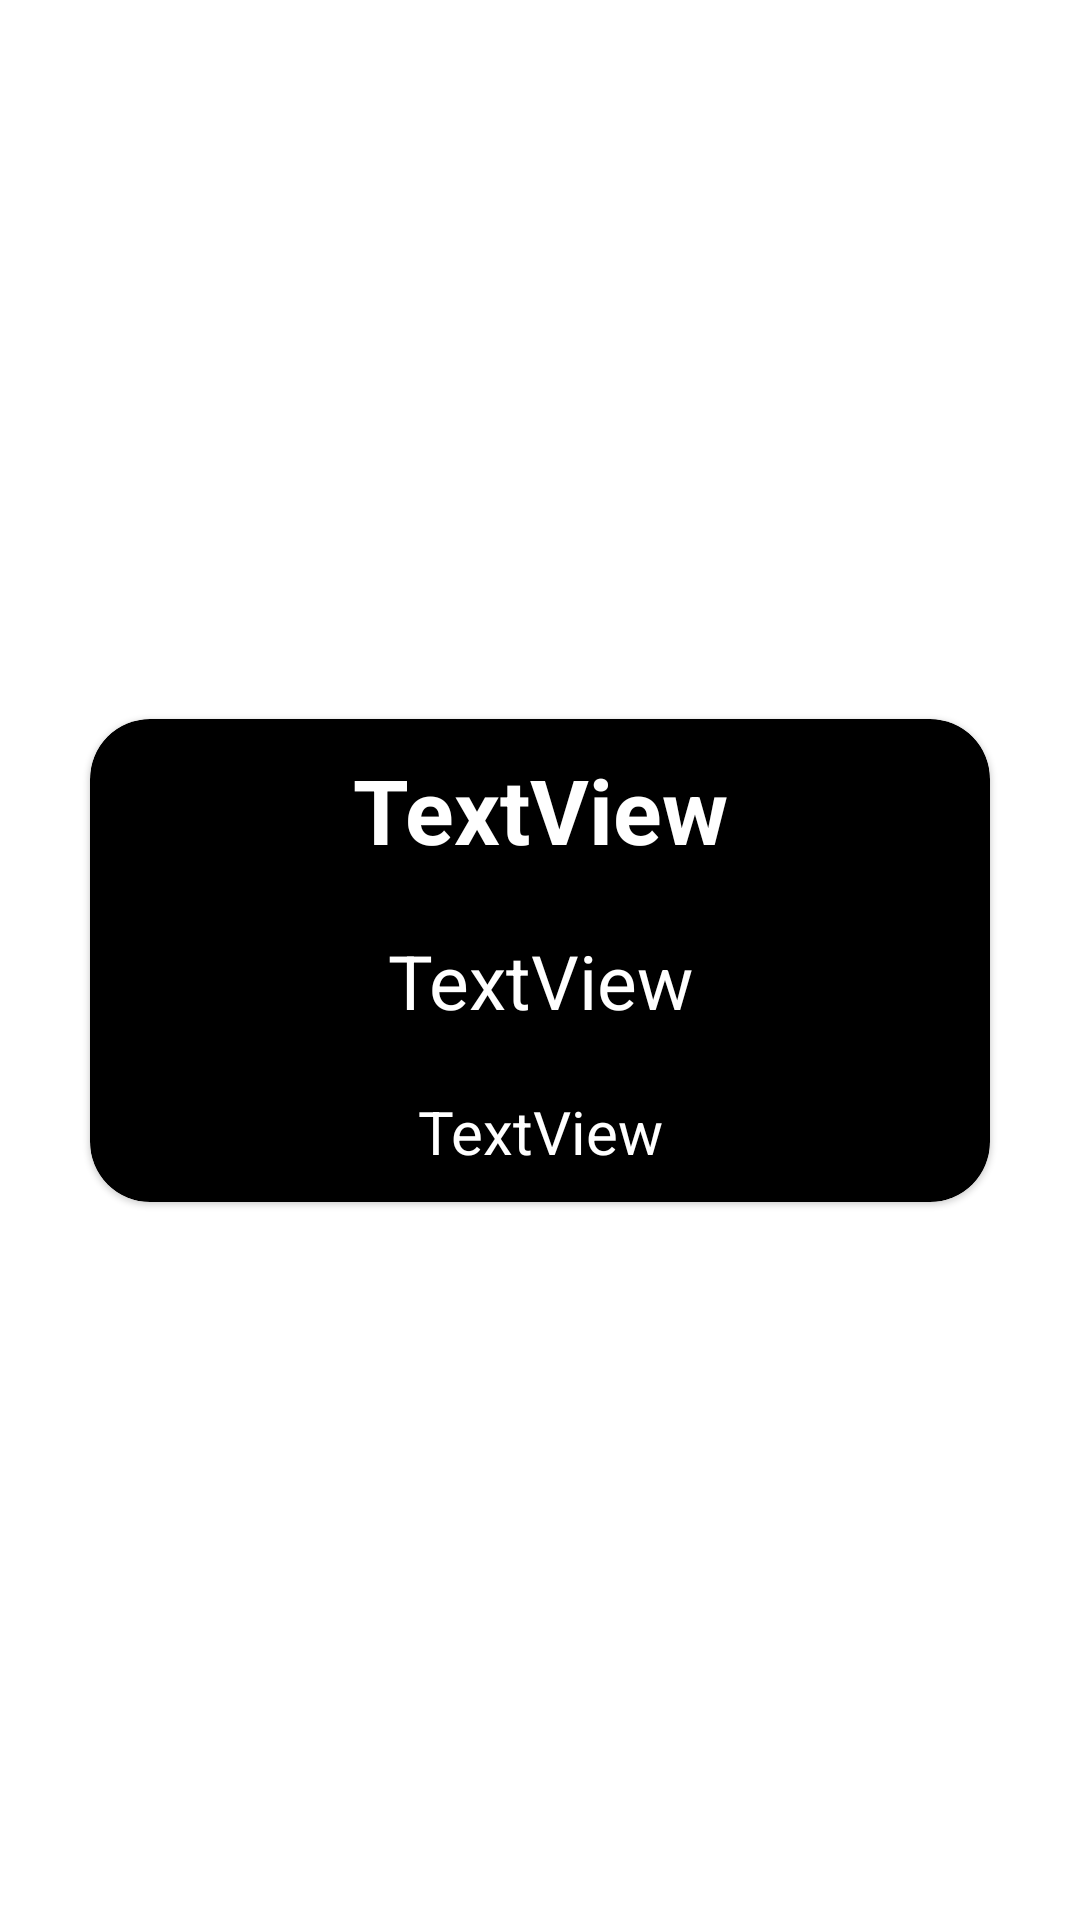

This screen was rendered from an Android layout file. Write that file and the resources it references.
<!-- AndroidManifest.xml: application theme Theme.Hospital_RoomDataBase -->
<!-- res/layout/fragment_patient_details.xml -->
<?xml version="1.0" encoding="utf-8"?>
<androidx.constraintlayout.widget.ConstraintLayout xmlns:android="http://schemas.android.com/apk/res/android"
xmlns:app="http://schemas.android.com/apk/res-auto"
xmlns:tools="http://schemas.android.com/tools"
android:layout_width="match_parent"
android:layout_height="match_parent"
android:orientation="vertical"
tools:context=".patient.PatientDetailsFragment">

<com.google.android.material.card.MaterialCardView

    android:layout_width="300dp"
    android:layout_height="wrap_content"
    android:textAlignment="center"
    app:cardBackgroundColor="@color/black"
    app:cardCornerRadius="20dp"
    app:layout_constraintBottom_toBottomOf="parent"
    app:layout_constraintEnd_toEndOf="parent"
    app:layout_constraintHorizontal_bias="0.5"
    app:layout_constraintStart_toStartOf="parent"
    app:layout_constraintTop_toTopOf="parent"
    app:layout_constraintVertical_bias="0.5">

    <LinearLayout
        android:layout_width="300dp"
        android:layout_height="wrap_content"
        android:orientation="vertical">

        <TextView
            android:id="@+id/textViewPatientsName"
            android:layout_width="match_parent"
            android:layout_height="wrap_content"
            android:layout_margin="10dp"
            android:text="TextView"
            android:textAlignment="center"
            android:textColor="@color/white"
            android:textSize="30dp"
            android:textStyle="bold" />

        <TextView
            android:id="@+id/textViewPatientsGender"
            android:layout_width="match_parent"
            android:layout_height="wrap_content"
            android:layout_margin="10dp"
            android:text="TextView"
            android:textAlignment="center"
            android:textColor="@color/white"
            android:textSize="25dp" />

        <TextView
            android:id="@+id/textViewPatientAddress"
            android:layout_width="match_parent"
            android:layout_height="wrap_content"
            android:layout_margin="10dp"
            android:text="TextView"
            android:textAlignment="center"
            android:textColor="@color/white"
            android:textSize="20dp" />
    </LinearLayout>
</com.google.android.material.card.MaterialCardView>
</androidx.constraintlayout.widget.ConstraintLayout>
<!-- resources referenced by this layout -->
<resources>
  <style name="Theme.Hospital_RoomDataBase" parent="Theme.MaterialComponents.DayNight.DarkActionBar">
          
          <item name="colorPrimary">#E90064</item>
          <item name="colorPrimaryVariant">#B3005E</item>
          <item name="colorOnPrimary">@color/white</item>
          
          <item name="colorSecondary">@color/teal_200</item>
          <item name="colorSecondaryVariant">@color/teal_700</item>
          <item name="colorOnSecondary">@color/black</item>
          
          <item name="android:statusBarColor">?attr/colorPrimaryVariant</item>
          
      </style>
  <!-- not gathered from this repository: default colours our renderer supplied (Android Studio template values) -->
  <color name="teal_200">#FF03DAC5</color>
  <color name="teal_700">#FF018786</color>
  <color name="black">#FF000000</color>
  <color name="white">#FFFFFFFF</color>
</resources>
